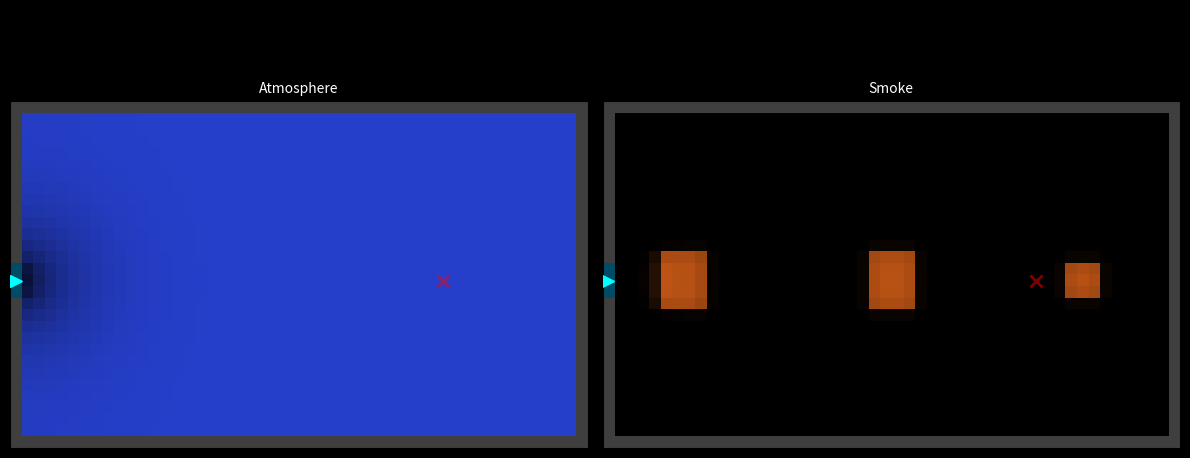

Python code for this plot: (Note: this script raises an exception after producing the figure.)
"""
Wind test prototype (compact version for viewing).
Same physics as wind_test.py but fewer frames and lower resolution for smaller GIF.
"""

import numpy as np
import matplotlib
matplotlib.use("Agg")
import matplotlib.pyplot as plt
from matplotlib.animation import FuncAnimation, PillowWriter

# ---------------------------------------------------------------------------
# Grid
# ---------------------------------------------------------------------------
WIDTH = 50
HEIGHT = 30

# Physics
D_ATM = 200.0
D_SMOKE = 0.4
ADVECTION_RATE = 25.0
dx = 1.0
dt = 0.001

# Simulation - fewer frames for smaller GIF
TOTAL_FRAMES = 120
STEPS_PER_FRAME = 80
EXPLOSION_FRAME = 40
EXPLOSION_PRESSURE = 10.0

# ---------------------------------------------------------------------------
# Shared Laplacian
# ---------------------------------------------------------------------------
def compute_laplacian_with_walls(p, wall):
    up    = np.roll(p,  1, axis=0)
    down  = np.roll(p, -1, axis=0)
    left  = np.roll(p,  1, axis=1)
    right = np.roll(p, -1, axis=1)
    wall_up    = np.roll(wall,  1, axis=0)
    wall_down  = np.roll(wall, -1, axis=0)
    wall_left  = np.roll(wall,  1, axis=1)
    wall_right = np.roll(wall, -1, axis=1)
    up    = np.where(wall_up,    p, up)
    down  = np.where(wall_down,  p, down)
    left  = np.where(wall_left,  p, left)
    right = np.where(wall_right, p, right)
    return up + down + left + right - 4.0 * p

def atmosphere_step(atm, wall, is_vacuum, dt_step):
    lap = compute_laplacian_with_walls(atm, wall)
    atm_next = atm + D_ATM * dt_step * lap
    atm_next[wall] = 0.0
    atm_next[is_vacuum] = 0.0
    return np.clip(atm_next, 0.0, 20.0)

def smoke_step(smoke, atm, wall, is_vacuum, dt_step):
    lap = compute_laplacian_with_walls(smoke, wall)
    smoke_next = smoke + D_SMOKE * dt_step * lap
    grad_y = (np.roll(atm, -1, axis=0) - np.roll(atm, 1, axis=0)) / 2.0
    grad_x = (np.roll(atm, -1, axis=1) - np.roll(atm, 1, axis=1)) / 2.0
    dsmoke_dy = (np.roll(smoke, -1, axis=0) - np.roll(smoke, 1, axis=0)) / 2.0
    dsmoke_dx = (np.roll(smoke, -1, axis=1) - np.roll(smoke, 1, axis=1)) / 2.0
    smoke_next += ADVECTION_RATE * dt_step * (grad_x * dsmoke_dx + grad_y * dsmoke_dy)
    smoke_next[wall] = 0.0
    smoke_next[is_vacuum] = 0.0
    return np.clip(smoke_next, 0.0, 1.0)

# ---------------------------------------------------------------------------
# Setup
# ---------------------------------------------------------------------------
walls = np.zeros((HEIGHT, WIDTH), dtype=bool)
walls[0, :] = True
walls[-1, :] = True
walls[:, 0] = True
walls[:, -1] = True

is_vacuum = np.zeros((HEIGHT, WIDTH), dtype=bool)
breach_center_y = HEIGHT // 2
for dy in range(-1, 2):
    walls[breach_center_y + dy, 0] = False
    is_vacuum[breach_center_y + dy, 0] = True

atmosphere = np.where(walls, 0.0, 1.0)
atmosphere[is_vacuum] = 0.0

smoke = np.zeros((HEIGHT, WIDTH), dtype=np.float64)
smoke[breach_center_y-2:breach_center_y+3, 5:9] = 0.8
smoke[HEIGHT//2-2:HEIGHT//2+3, WIDTH//2-2:WIDTH//2+2] = 0.8
smoke[HEIGHT//2-1:HEIGHT//2+2, WIDTH-10:WIDTH-7] = 0.8

explosion_y = HEIGHT // 2
explosion_x = WIDTH * 3 // 4
explosion_happened = False

# ---------------------------------------------------------------------------
# Visualization - 2 panels only, lower DPI
# ---------------------------------------------------------------------------
fig, axes = plt.subplots(1, 2, figsize=(12, 5), dpi=70)
fig.patch.set_facecolor("black")

for ax in axes:
    ax.set_facecolor("black")
    ax.set_xticks([])
    ax.set_yticks([])

img_atm = axes[0].imshow(np.zeros((HEIGHT, WIDTH, 3)), origin="upper",
                          interpolation="nearest")
axes[0].set_title("Atmosphere", color="white", fontsize=10)

img_smoke = axes[1].imshow(np.zeros((HEIGHT, WIDTH, 3)), origin="upper",
                            interpolation="nearest")
axes[1].set_title("Smoke", color="white", fontsize=10)

# Mark explosion point
for ax in axes:
    ax.plot(explosion_x, explosion_y, 'x', color='red', markersize=8,
            markeredgewidth=2, zorder=10, alpha=0.5)
    # Mark breach
    ax.plot(0, breach_center_y, '>', color='cyan', markersize=8, zorder=10)

suptitle = fig.suptitle("", color="white", fontsize=10, y=0.98)
fig.tight_layout(rect=[0, 0, 1, 0.93])


def update(frame):
    global atmosphere, smoke, explosion_happened

    if frame == EXPLOSION_FRAME and not explosion_happened:
        explosion_happened = True
        atmosphere[explosion_y, explosion_x] = EXPLOSION_PRESSURE
        for dy in range(-1, 2):
            for ddx in range(-1, 2):
                if dy == 0 and ddx == 0:
                    continue
                ny, nx = explosion_y + dy, explosion_x + ddx
                if 0 < ny < HEIGHT-1 and 0 < nx < WIDTH-1 and not walls[ny, nx]:
                    atmosphere[ny, nx] = EXPLOSION_PRESSURE * 0.5

    for _ in range(STEPS_PER_FRAME):
        atmosphere = atmosphere_step(atmosphere, walls, is_vacuum, dt)
        smoke = smoke_step(smoke, atmosphere, walls, is_vacuum, dt)

    # Atmosphere panel
    rgb_atm = np.zeros((HEIGHT, WIDTH, 3))
    rgb_atm[walls, :] = 0.25
    rgb_atm[is_vacuum] = [0.0, 0.3, 0.4]
    interior = ~walls & ~is_vacuum
    atm_norm = np.clip(atmosphere / max(atmosphere.max(), 1.0), 0, 1)
    rgb_atm[interior, 0] = atm_norm[interior] * 0.15
    rgb_atm[interior, 1] = atm_norm[interior] * 0.25
    rgb_atm[interior, 2] = atm_norm[interior] * 0.8
    overpressure = atmosphere > 1.05
    if np.any(overpressure):
        op_norm = np.clip((atmosphere[overpressure] - 1.0) / (EXPLOSION_PRESSURE - 1.0), 0, 1)
        rgb_atm[overpressure, 0] = 0.3 + op_norm * 0.7
        rgb_atm[overpressure, 1] = 0.3 + op_norm * 0.5
        rgb_atm[overpressure, 2] = 0.3 + op_norm * 0.2
    img_atm.set_data(np.clip(rgb_atm, 0, 1))

    # Smoke panel
    rgb_smoke = np.zeros((HEIGHT, WIDTH, 3))
    rgb_smoke[walls, :] = 0.25
    rgb_smoke[is_vacuum] = [0.0, 0.3, 0.4]
    smoke_vis = smoke * (~walls & ~is_vacuum).astype(float)
    rgb_smoke[:, :, 0] = np.clip(rgb_smoke[:, :, 0] + smoke_vis * 0.9, 0, 1)
    rgb_smoke[:, :, 1] = np.clip(rgb_smoke[:, :, 1] + smoke_vis * 0.4, 0, 1)
    rgb_smoke[:, :, 2] = np.clip(rgb_smoke[:, :, 2] + smoke_vis * 0.1, 0, 1)
    img_smoke.set_data(np.clip(rgb_smoke, 0, 1))

    interior_mask = ~walls & ~is_vacuum
    avg_atm = atmosphere[interior_mask].mean()
    max_atm = atmosphere[interior_mask].max()
    total_smoke = smoke[interior_mask].sum()

    status = "PRE-EXPLOSION" if not explosion_happened else "POST-EXPLOSION"
    suptitle.set_text(
        f"Frame {frame}/{TOTAL_FRAMES}  |  {status}  |  "
        f"Avg P: {avg_atm:.3f}  Max P: {max_atm:.3f}  |  Smoke: {total_smoke:.1f}")

    if frame % 20 == 0:
        print(f"  Frame {frame}, avg_atm={avg_atm:.3f}, max_atm={max_atm:.3f}, "
              f"smoke={total_smoke:.1f}")

    return [img_atm, img_smoke, suptitle]

anim = FuncAnimation(fig, update, frames=TOTAL_FRAMES, blit=True, interval=50)
output_path = "C:/Users/steen/projects/breach/prototypes/wind_test_small.gif"
print(f"Saving to {output_path} ...")
anim.save(output_path, writer=PillowWriter(fps=20))
print("Done!")
plt.close()
